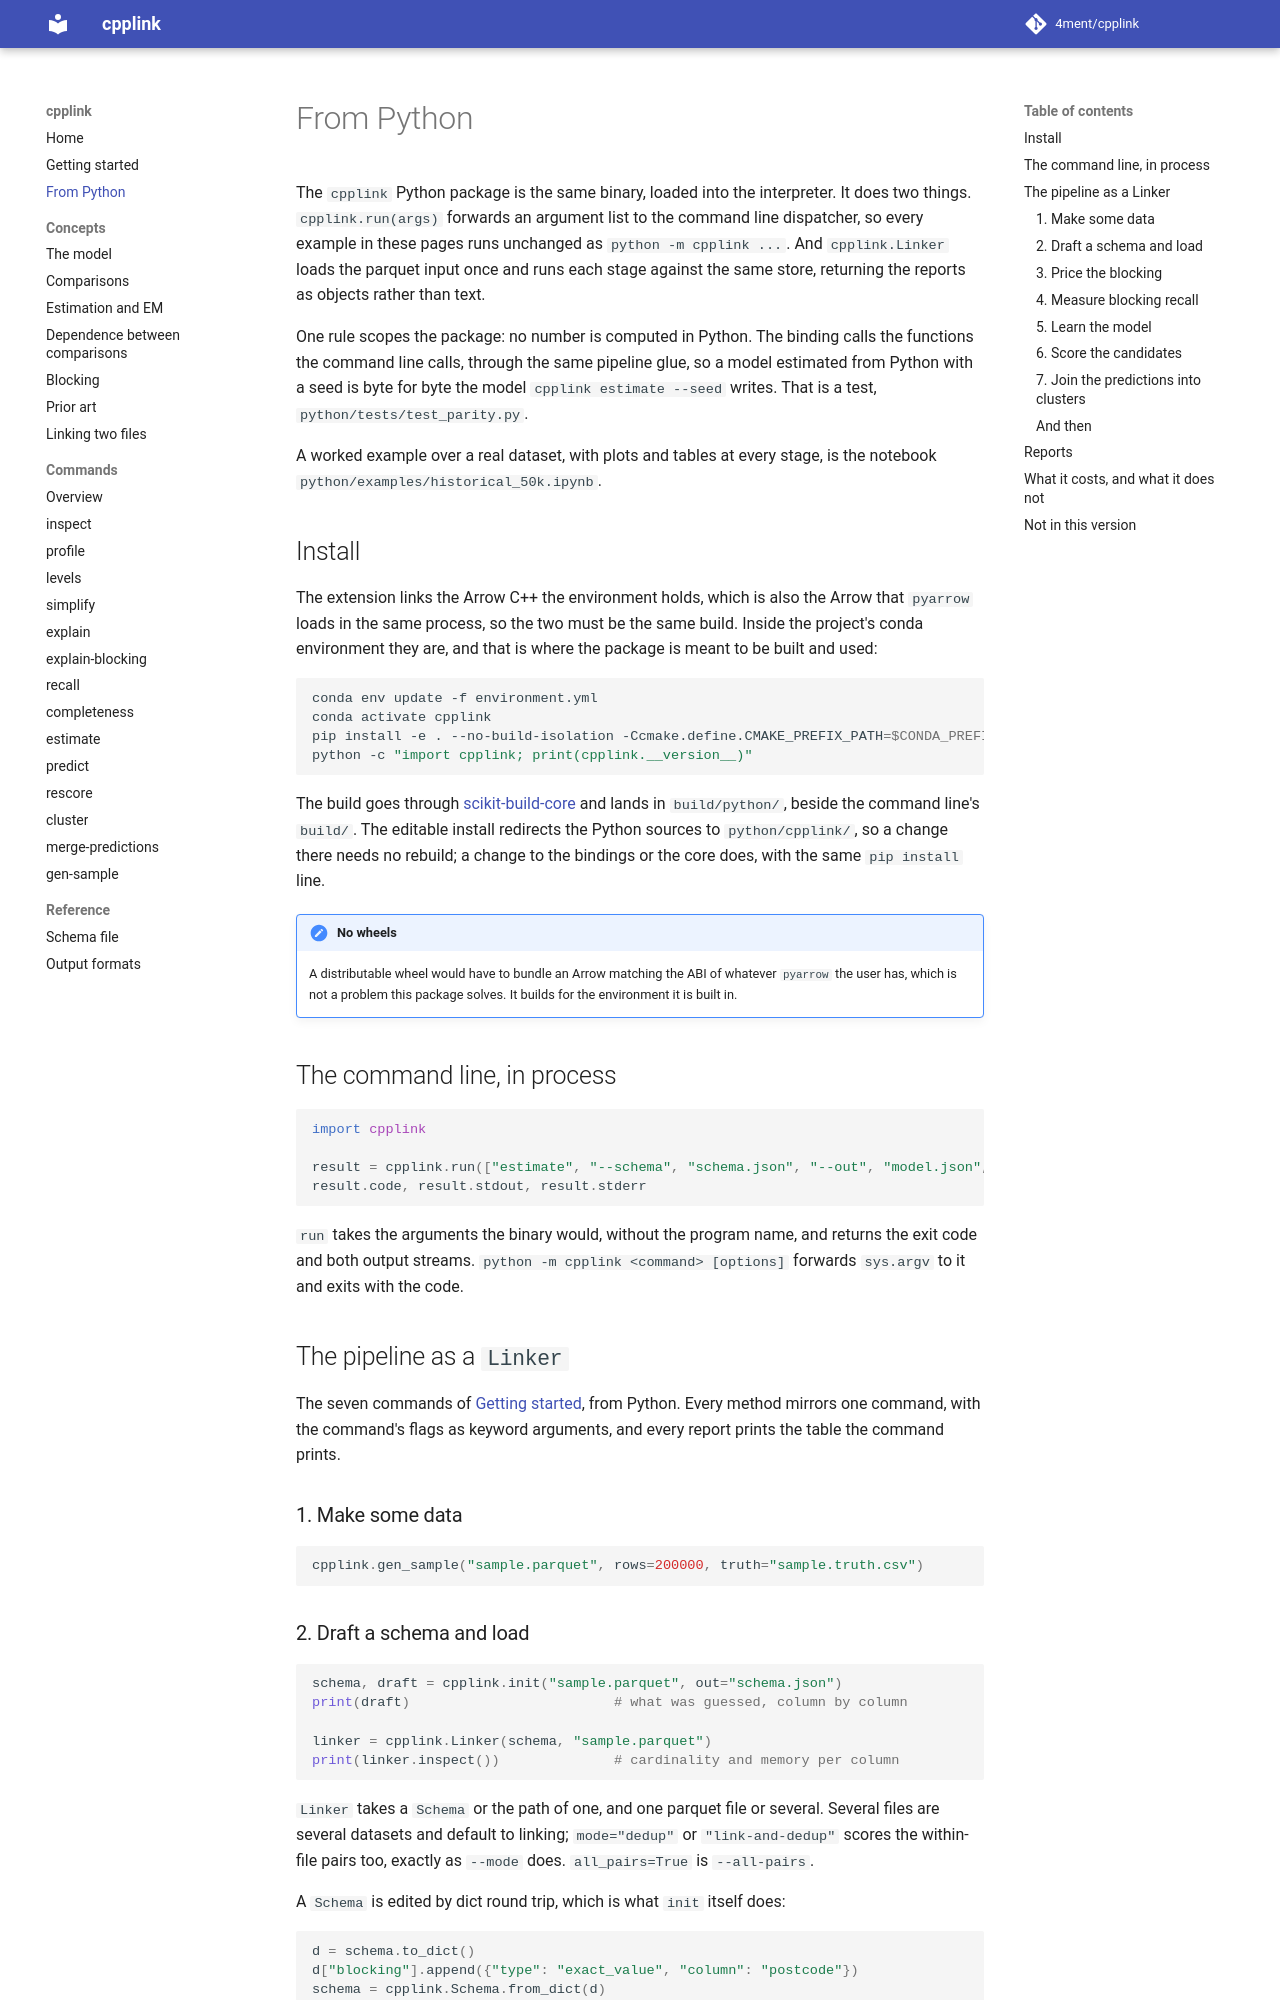

repository: 4ment/cpplink · page: python/index.html · generator: mkdocs

# From Python

The `cpplink` Python package is the same binary, loaded into the interpreter.
It does two things.
`cpplink.run(args)` forwards an argument list to the command line dispatcher, so every example in these pages runs unchanged as `python -m cpplink ...`.
And `cpplink.Linker` loads the input once, a pandas frame or a parquet file, and runs each stage against the same store, returning predictions and clusters as frames and the reports as objects rather than text.

One rule scopes the package: no number is computed in Python.
The binding calls the functions the command line calls, through the same pipeline glue, so a model estimated from Python with a seed is byte for byte the model `cpplink estimate --seed` writes.
That is a test, `python/tests/test_parity.py`.

A worked example over a real dataset, with plots and tables at every stage, is the notebook `python/examples/historical_50k.ipynb`.

## Install

Inside the project's conda environment, against the Arrow C++ it holds:

```sh
conda env update -f environment.yml
conda activate cpplink
pip install -e . --no-build-isolation -Ccmake.define.CMAKE_PREFIX_PATH=$CONDA_PREFIX
python -c "import cpplink; print(cpplink.__version__)"
```

The build goes through [scikit-build-core](https://scikit-build-core.readthedocs.io/) and lands in `build/python/`, beside the command line's `build/`.
The editable install redirects the Python sources to `python/cpplink/`, so a change there needs no rebuild; a change to the bindings or the core does, with the same `pip install` line.

Outside conda, in any environment with a C++17 compiler, the package builds with no Arrow at all:

```sh
pip install . -Ccmake.define.CPPLINK_WITH_ARROW=OFF
```

That is the build the wheels workflow makes, and it links nothing but the C++ standard library: `pandas`, `numpy` and `pyarrow` are its only dependencies, at whatever versions the environment holds.
`cpplink.parquet_supported()` says which build is loaded.

!!! note "What the module links"
    Every frame, table and file crosses between Python and the core through the [Arrow C Data Interface](https://arrow.apache.org/docs/format/CDataInterface.html), three C structs with a frozen ABI that the core vendors, so no Arrow C++ object and no `pyarrow` version is part of the contract.
    `pyarrow` is what pandas uses to export a frame and what reads a parquet file into the module, and any version of it will do.
    The conda build links Arrow C++ as well, so that `predict(out="x.parquet")` and the command line write parquet themselves.

What a build without Arrow does differently, all of it at the edges:

- A parquet path given to `Linker`, `init`, `cluster` or `gen_sample` is read or written through `pyarrow` and `pandas`, from the same rows the conda build reads and writes itself, so the model, the predictions and the clusters are the same.
- `cpplink.run` and `python -m cpplink` still dispatch every command, but the ones that open a parquet file fail with the reason, since that is the core reading the file.
- `cluster_file`, which loads the id column alone, and `merge_predictions` over binary shards, which needs the input to turn rows back into ids, need the core to read parquet and are refused the same way.

The test suite marks those paths `needs_core_parquet` and skips them there; everything else runs on both builds.

## The command line, in process

```python
import cpplink

result = cpplink.run(["estimate", "--schema", "schema.json", "--out", "model.json", "sample.parquet"])
result.code, result.stdout, result.stderr
```

`run` takes the arguments the binary would, without the program name, and returns the exit code and both output streams.
`python -m cpplink <command> [options]` forwards `sys.argv` to it and exits with the code.

## The pipeline as a `Linker`

The seven commands of [Getting started](getting-started.md), from Python.
Every method mirrors one command, with the command's flags as keyword arguments, and every report prints the table the command prints.

### 1. Make some data

```python
frame = cpplink.gen_sample(rows=200000, truth="sample.truth.csv")   # a pandas frame
cpplink.gen_sample("sample.parquet", rows=200000)                   # or the file
```

`seed` and `duplicate_rate` are the command's flags.
`out_b` makes the link fixture, originals in the first file and every planted duplicate in a later one: a list of paths with `out`, or a count of later files without it, which then returns a list of frames.

```python
cpplink.gen_sample("a.parquet", rows=20000, truth="link.truth.csv", out_b=["b.parquet"])
a, b = cpplink.gen_sample(rows=20000, out_b=1)
```
